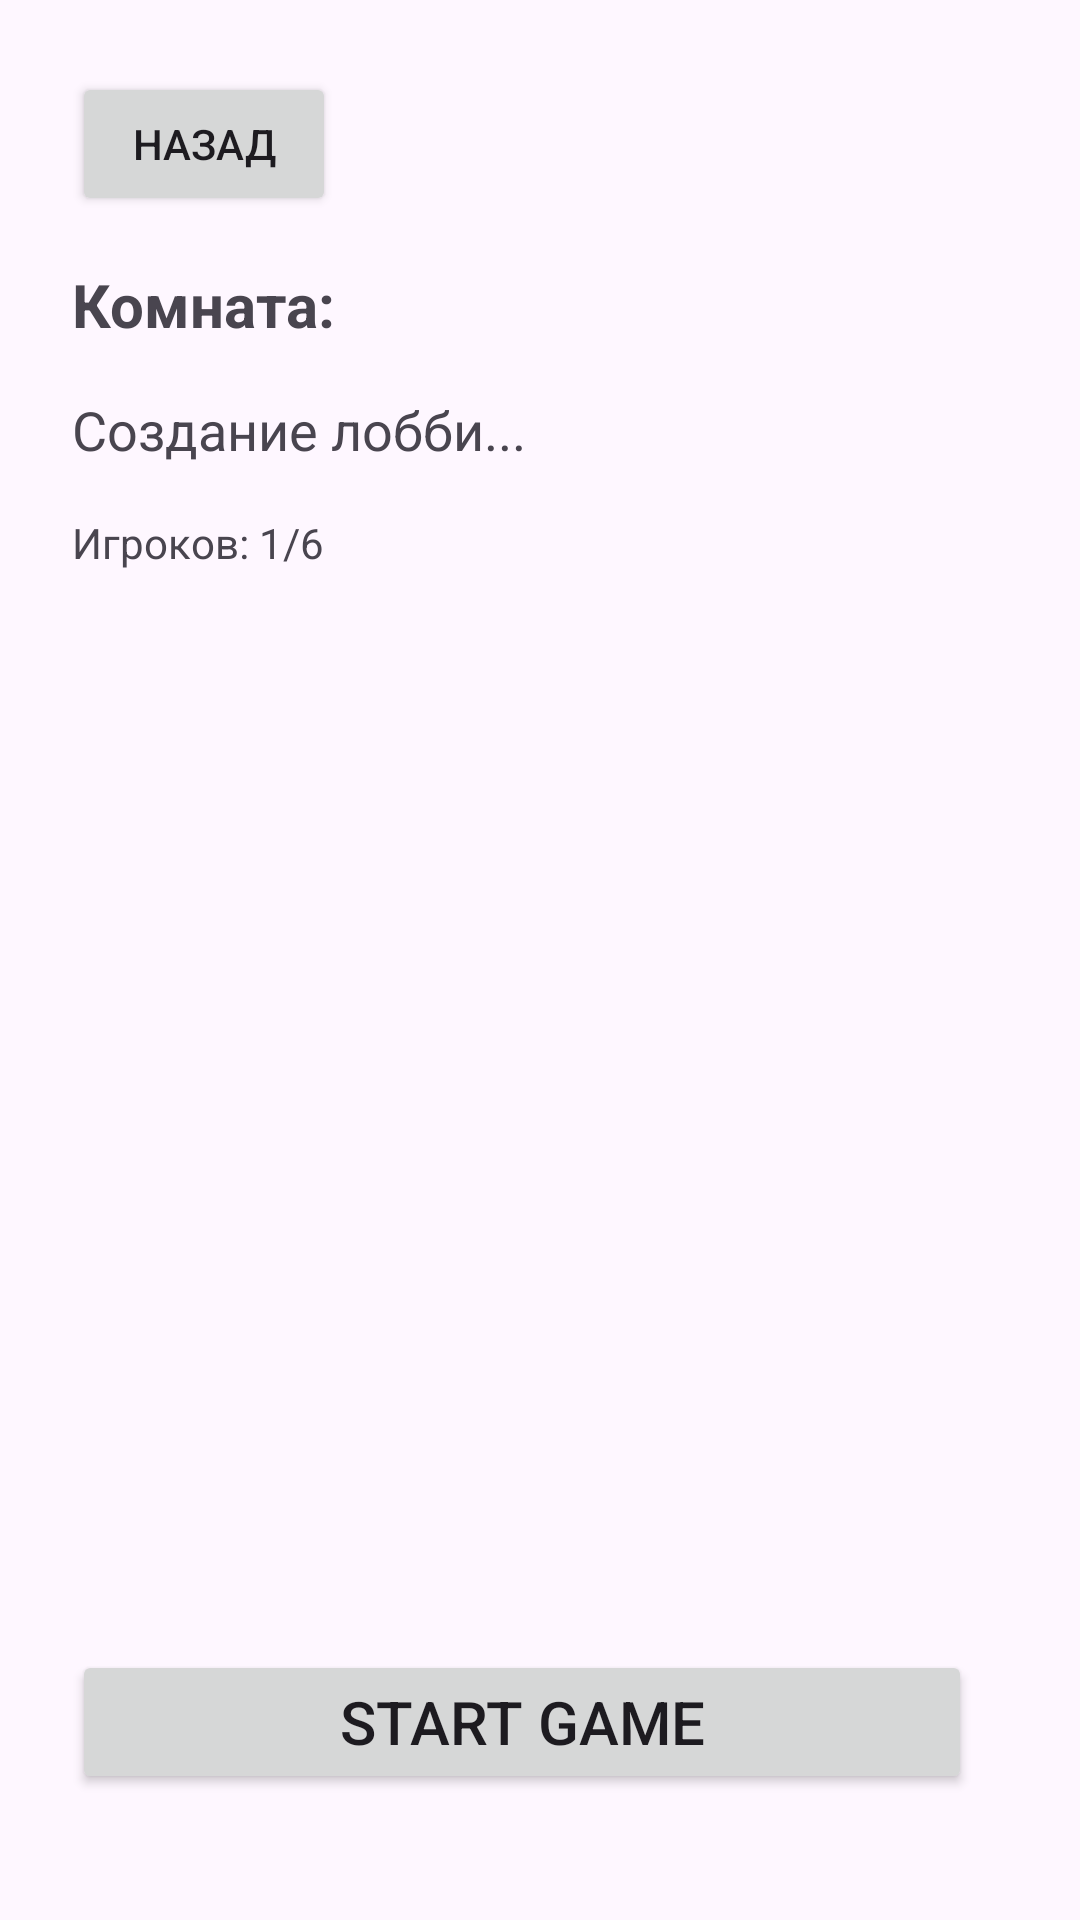

Android layout source for this screen:
<!-- AndroidManifest.xml: application theme Theme.TopMemes -->
<!-- res/layout/activity_lobby_host.xml -->
<LinearLayout
    xmlns:android="http://schemas.android.com/apk/res/android"
    android:layout_width="match_parent"
    android:layout_height="match_parent"
    android:orientation="vertical"
    android:padding="24dp">

    <Button
        android:id="@+id/backButton"
        android:layout_width="wrap_content"
        android:layout_height="wrap_content"
        android:text="Назад"
        android:layout_marginBottom="16dp"/>

    <TextView
        android:id="@+id/roomNameText"
        android:layout_width="wrap_content"
        android:layout_height="wrap_content"
        android:textSize="20sp"
        android:textStyle="bold"
        android:layout_marginBottom="16dp"
        android:text="Комната: "/>

    <TextView
        android:id="@+id/statusText"
        android:layout_width="wrap_content"
        android:layout_height="wrap_content"
        android:textSize="18sp"
        android:text="Создание лобби..."/>

    <TextView
        android:id="@+id/playersCountText"
        android:layout_width="wrap_content"
        android:layout_height="wrap_content"
        android:layout_marginTop="16dp"
        android:text="Игроков: 1/6"/>

    <ListView
        android:id="@+id/playersListView"
        android:layout_width="match_parent"
        android:layout_height="0dp"
        android:layout_weight="1"
        android:layout_marginTop="16dp"/>

    <TextView
        android:id="@+id/deviceName"
        android:layout_width="match_parent"
        android:layout_height="wrap_content"
        android:textSize="16sp"/>

    <TextView
        android:id="@+id/deviceStatus"
        android:layout_width="match_parent"
        android:layout_height="wrap_content"
        android:textSize="14sp"
        android:textColor="@android:color/darker_gray"/>

    <Button
        android:id="@+id/startGameme"
        android:layout_width="300dp"
        android:layout_height="wrap_content"
        android:layout_marginBottom="18dp"
        android:text="Start Game"
        android:textSize="20dp" />

</LinearLayout>
<!-- resources referenced by this layout -->
<resources>
  <style name="Theme.TopMemes" parent="Base.Theme.TopMemes" />
  <style name="Base.Theme.TopMemes" parent="Theme.Material3.DayNight.NoActionBar">
          
          
      </style>
</resources>
